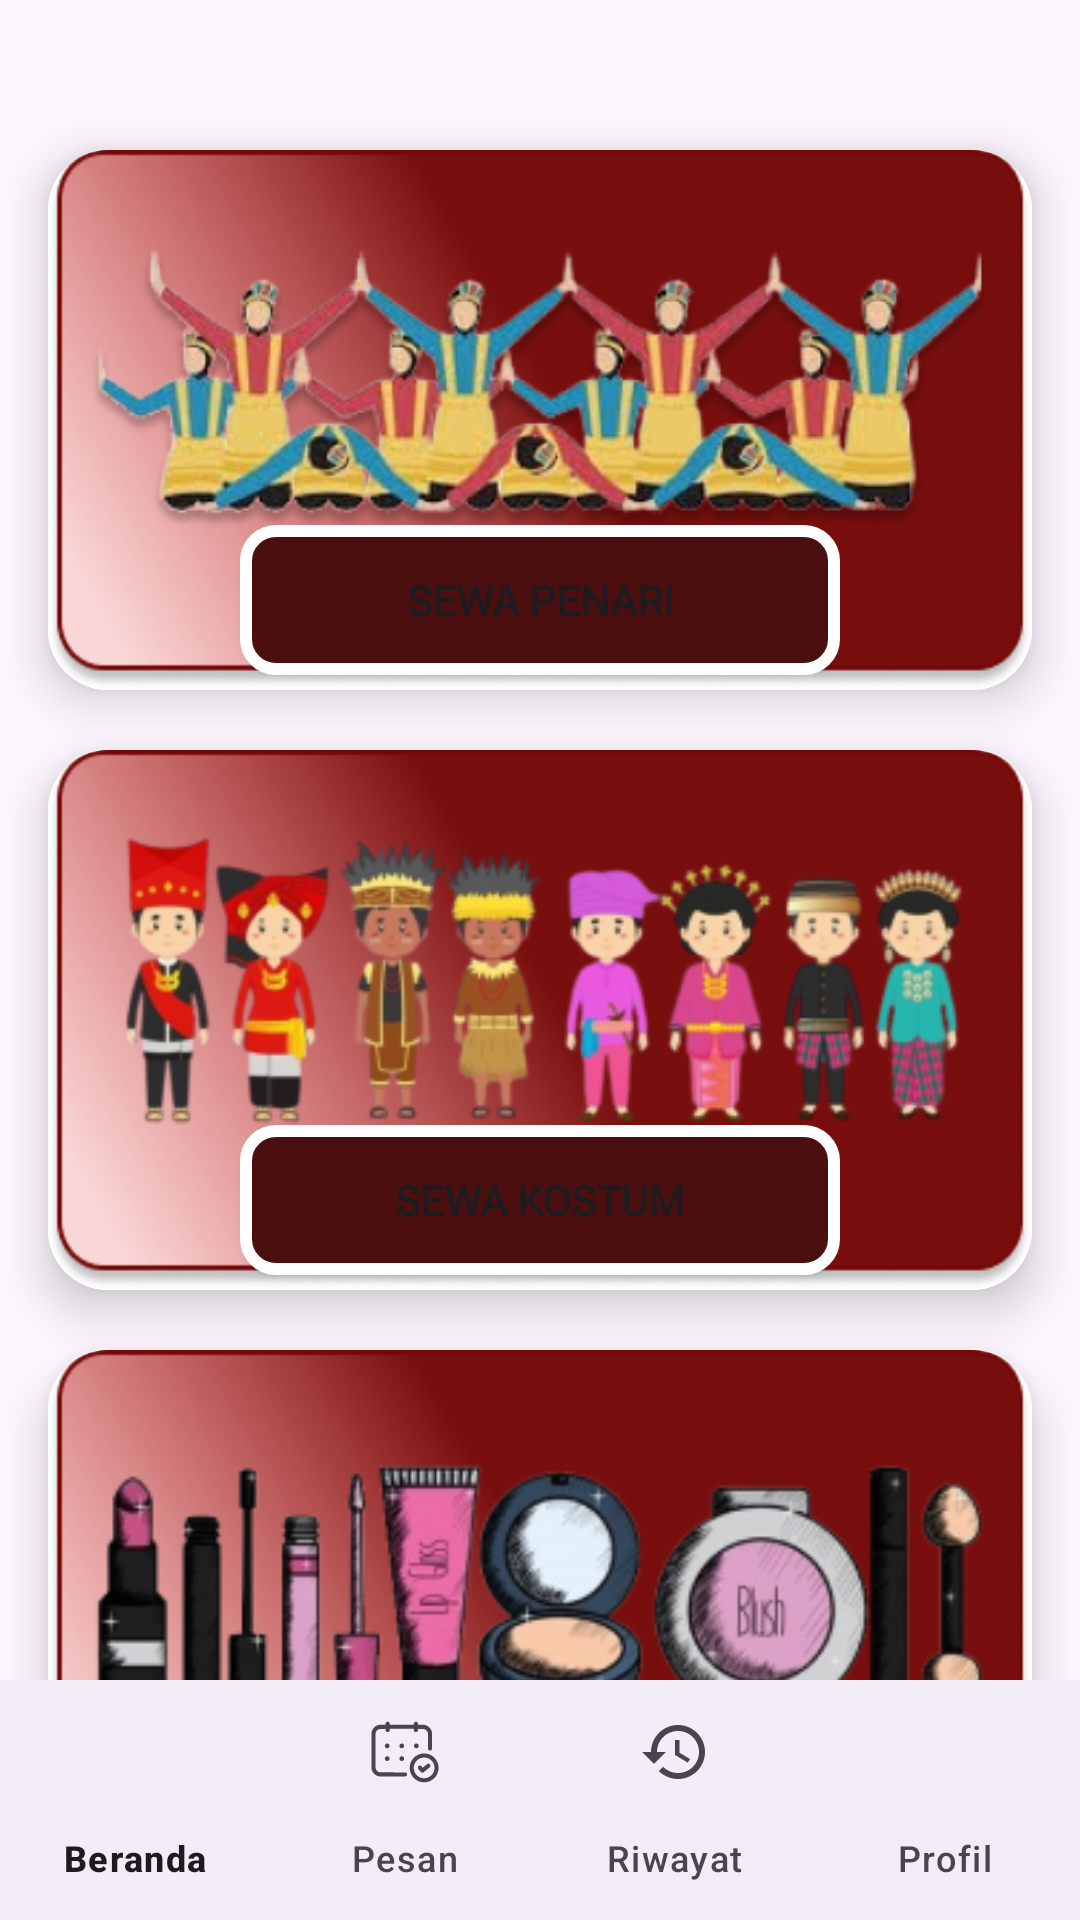

Reconstruct the res/layout file that produces this screen, plus the resources it refers to.
<!-- AndroidManifest.xml: application theme Theme.RANTS -->
<!-- res/layout/activity_pesan.xml -->
<?xml version="1.0" encoding="utf-8"?>
<androidx.constraintlayout.widget.ConstraintLayout
    xmlns:android="http://schemas.android.com/apk/res/android"
    xmlns:app="http://schemas.android.com/apk/res-auto"
    xmlns:tools="http://schemas.android.com/tools"
    android:id="@+id/ac"
    android:layout_width="match_parent"
    android:layout_height="match_parent"
    tools:context=".PesanActivity">

    <LinearLayout
        android:layout_width="0dp"
        android:layout_height="0dp"
        android:orientation="vertical"
        app:layout_constraintTop_toTopOf="parent"
        app:layout_constraintBottom_toTopOf="@id/bottom_navigation"
        app:layout_constraintStart_toStartOf="parent"
        app:layout_constraintEnd_toEndOf="parent">

        <androidx.cardview.widget.CardView
            android:layout_width="match_parent"
            android:layout_height="180dp"
            android:layout_marginHorizontal="16dp"
            android:layout_marginTop="50dp"
            android:layout_marginBottom="20dp"
            android:background="@android:color/transparent"
            app:cardCornerRadius="20dp"
            app:cardElevation="10dp">

            <FrameLayout
                android:layout_width="match_parent"
                android:layout_height="match_parent">

                
                <ImageView
                    android:layout_width="match_parent"
                    android:layout_height="match_parent"
                    android:background="@color/white"
                    android:src="@drawable/pesan"
                    android:scaleType="fitXY" />

                
                <ImageView
                    android:layout_width="300dp"
                    android:layout_height="170dp"
                    android:layout_gravity="center_horizontal"
                    android:src="@drawable/pesan1"
                    android:scaleType="fitCenter" />
            </FrameLayout>
            <Button
                android:id="@+id/sewapenariButton"
                android:layout_width="200dp"
                android:layout_height="50dp"
                android:layout_gravity="center"
                android:layout_marginTop="60dp"
                app:backgroundTint="@null"
                android:background="@drawable/rounded_psan"
                android:text="Sewa Penari"
                android:fontFamily="@font/poppins"
                android:textStyle="bold" />
        </androidx.cardview.widget.CardView>

        <androidx.cardview.widget.CardView
            android:layout_width="match_parent"
            android:layout_height="180dp"
            android:layout_marginHorizontal="16dp"
            android:layout_marginBottom="20dp"
            android:background="@android:color/transparent"
            app:cardCornerRadius="20dp"
            app:cardElevation="10dp">

            <FrameLayout
                android:layout_width="match_parent"
                android:layout_height="match_parent">

                
                <ImageView
                    android:layout_width="match_parent"
                    android:layout_height="match_parent"
                    android:background="@color/white"
                    android:src="@drawable/pesan"
                    android:scaleType="fitXY" />

                
                <ImageView
                    android:layout_width="300dp"
                    android:layout_height="170dp"
                    android:layout_gravity="center_horizontal"
                    android:src="@drawable/pesan2"
                    android:scaleType="fitCenter" />
            </FrameLayout>

            <Button
                android:id="@+id/sewakostumButton1"
                android:layout_width="200dp"
                android:layout_height="50dp"
                android:layout_gravity="center"
                android:layout_marginTop="60dp"
                app:backgroundTint="@null"
                android:background="@drawable/rounded_psan"
                android:text="Sewa Kostum"
                android:fontFamily="@font/poppins"
                android:textStyle="bold" />
        </androidx.cardview.widget.CardView>

        <androidx.cardview.widget.CardView
            android:layout_width="match_parent"
            android:layout_height="180dp"
            android:layout_marginHorizontal="16dp"
            android:background="@android:color/transparent"
            app:cardCornerRadius="20dp"
            app:cardElevation="10dp">

            <FrameLayout
                android:layout_width="match_parent"
                android:layout_height="match_parent">

                
                <ImageView
                    android:layout_width="match_parent"
                    android:layout_height="match_parent"
                    android:background="@color/white"
                    android:src="@drawable/pesan"
                    android:scaleType="fitXY" />

                
                <ImageView
                    android:layout_width="300dp"
                    android:layout_height="160dp"
                    android:layout_gravity="center_horizontal"
                    android:src="@drawable/pesan3"
                    android:scaleType="fitCenter" />
            </FrameLayout>

            <Button
                android:id="@+id/sewamakeupButton2"
                android:layout_width="200dp"
                android:layout_height="50dp"
                android:layout_gravity="center"
                android:layout_marginTop="60dp"
                app:backgroundTint="@null"
                android:background="@drawable/rounded_psan"
                android:text="Sewa Make Up"
                android:fontFamily="@font/poppins"
                android:textStyle="bold" />
        </androidx.cardview.widget.CardView>
    </LinearLayout>

    
    <com.google.android.material.bottomnavigation.BottomNavigationView
        android:id="@+id/bottom_navigation"
        android:layout_width="0dp"
        android:layout_height="wrap_content"
        app:layout_constraintBottom_toBottomOf="parent"
        app:layout_constraintStart_toStartOf="parent"
        app:layout_constraintEnd_toEndOf="parent"
        app:menu="@menu/bottom_menu"
        app:labelVisibilityMode="labeled"
        app:elevation="8dp" />
</androidx.constraintlayout.widget.ConstraintLayout>
<!-- resources referenced by this layout -->
<resources>
  <color name="white">#FFFFFFFF</color>
  <!-- drawable pesan: png bitmap (drawable, 82349 bytes) -->
  <!-- drawable pesan1: png bitmap (drawable, 101228 bytes) -->
  <!-- drawable pesan2: png bitmap (drawable, 66043 bytes) -->
  <!-- drawable pesan3: png bitmap (drawable, 48389 bytes) -->
  <!-- drawable rounded_psan (drawable) -->
  <?xml version="1.0" encoding="utf-8"?>
  <layer-list xmlns:android="http://schemas.android.com/apk/res/android">
  
      
      <item>
          <shape android:shape="rectangle">
              <solid android:color="@color/marron"/>
              <stroke
                  android:color="@color/white"
                  android:width="4dp"/>
              <corners
                  android:topLeftRadius="10dp"
                  android:topRightRadius="10dp"
                  android:bottomLeftRadius="10dp"
                  android:bottomRightRadius="10dp"/> 
          </shape>
      </item>
  
  </layer-list>
  <style name="Theme.RANTS" parent="Base.Theme.RANTS" />
  <color name="marron">#4B0F0F</color>
  <style name="Base.Theme.RANTS" parent="Theme.Material3.DayNight.NoActionBar">
          
          
      </style>
</resources>
